Photos from the image-classification dataset "Dataset Rose" in the GitHub repository siddhesh0309/Flower-Doc. Its 6 classes are: black spot, downy mildew, fresh leaf, rose botrytis, rose crown gall, rose dying.

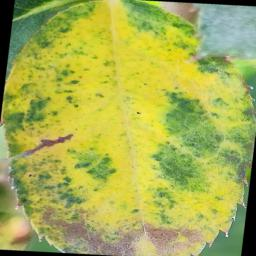
Label: downy mildew

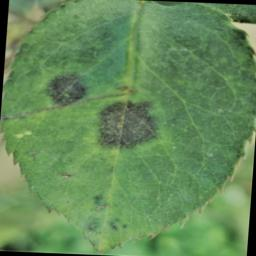
Label: black spot

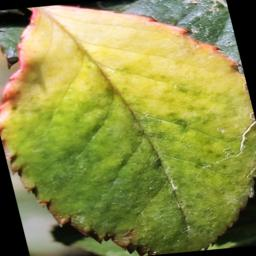
Label: downy mildew

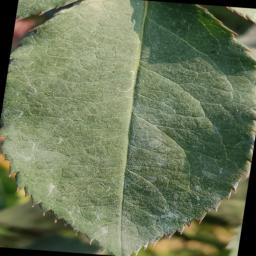
Label: fresh leaf

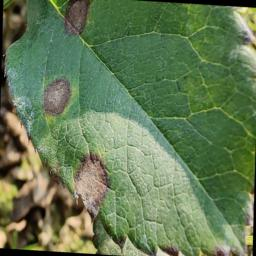
Label: black spot

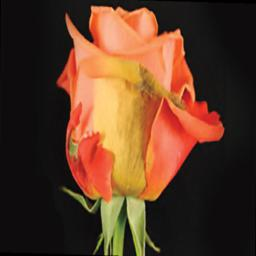
Label: rose botrytis
